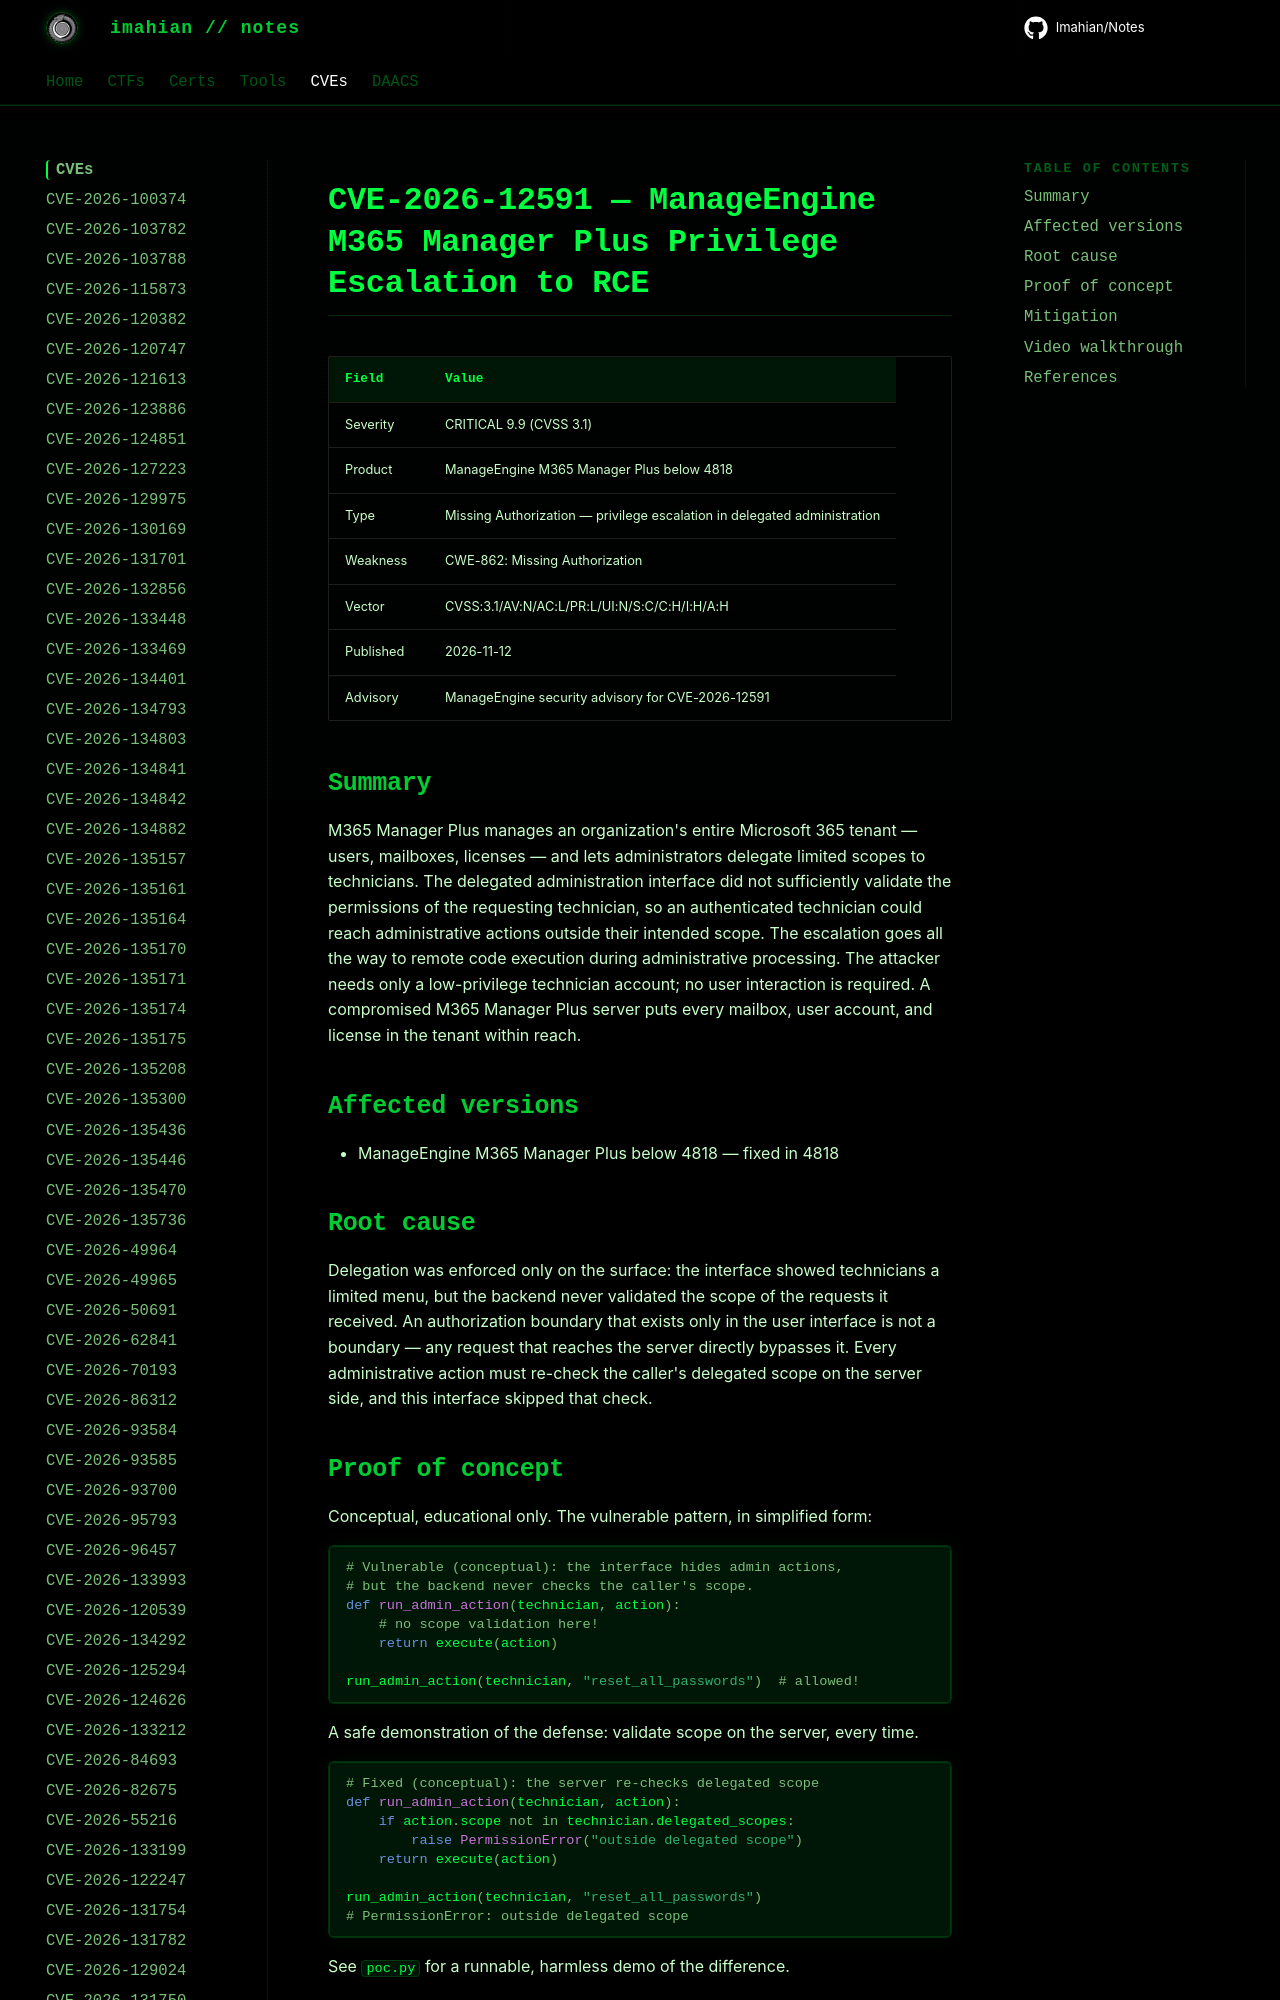

repository: Imahian/Notes · page: CVEs/CVE-2026-12591/index.html · generator: mkdocs

# CVE-2026-12591 — ManageEngine M365 Manager Plus Privilege Escalation to RCE

| Field | Value |
|---|---|
| Severity | CRITICAL 9.9 (CVSS 3.1) |
| Product | ManageEngine M365 Manager Plus below 4818 |
| Type | Missing Authorization — privilege escalation in delegated adm
